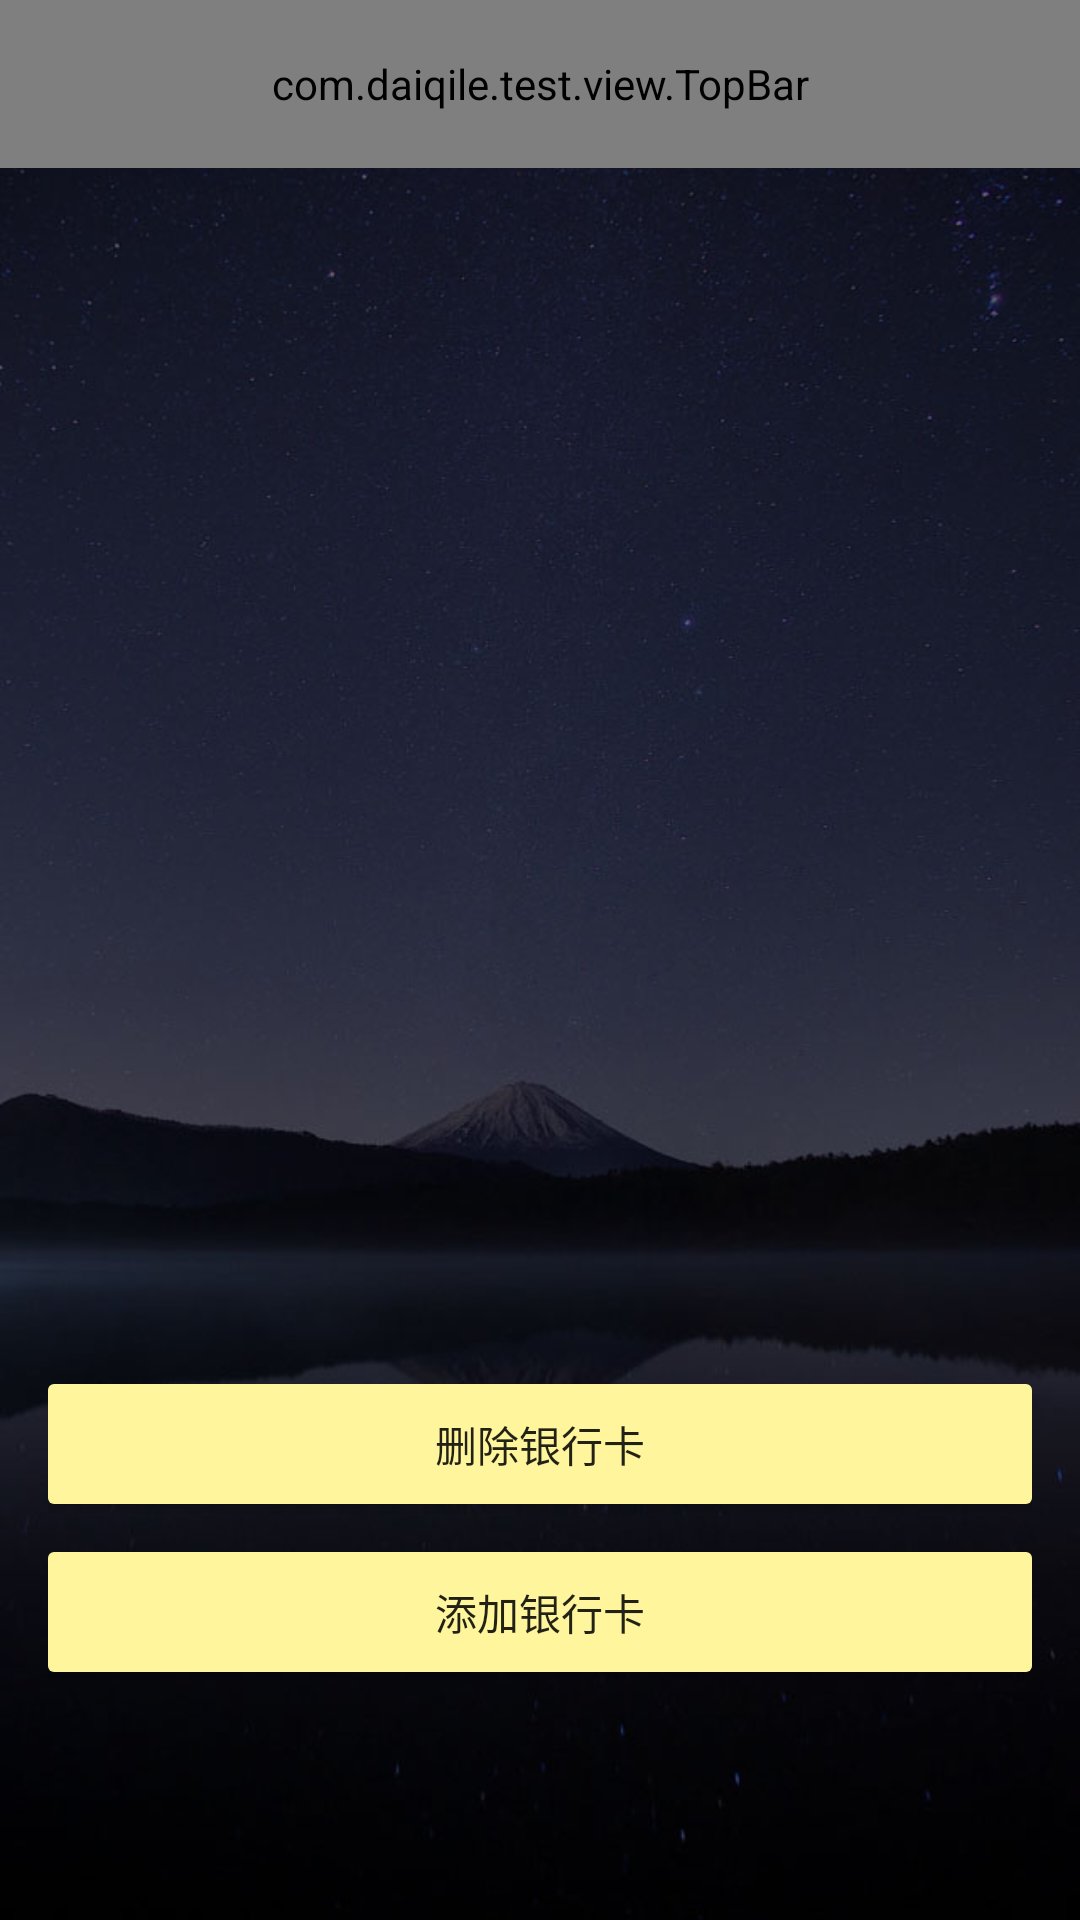

This screen was rendered from an Android layout file. Write that file and the resources it references.
<!-- AndroidManifest.xml: application theme AppTheme.NoActionBar -->
<!-- res/layout/activity_bank_card.xml -->
<?xml version="1.0" encoding="utf-8"?>
<LinearLayout xmlns:android="http://schemas.android.com/apk/res/android"
    xmlns:app="http://schemas.android.com/apk/res-auto"
    android:orientation="vertical"
    android:layout_width="match_parent"
    android:layout_height="match_parent"
    android:background="@drawable/all_bg">

    <com.daiqile.test.view.TopBar
        android:id="@+id/topbar"
        android:layout_width="match_parent"
        android:layout_height="@dimen/appbar_min_height_56"
        app:title="我的银行卡"
        app:titleTextColor="@color/material_white"
        app:titleTextSize="@dimen/appbar_text_size_20"
        app:leftDrawable="@drawable/icon_prev" />

    <android.support.v4.view.ViewPager
        android:id="@+id/view_pager"
        android:layout_width="match_parent"
        android:layout_height="0dp"
        android:layout_weight="1"/>

    <TextView
        android:id="@+id/tv_bank_name"
        android:layout_width="wrap_content"
        android:layout_height="wrap_content"
        android:layout_gravity="center_horizontal"
        android:textColor="@color/material_white"
        android:textSize="22sp"/>

    <LinearLayout
        android:layout_width="match_parent"
        android:layout_height="0dp"
        android:layout_weight="1"
        android:paddingLeft="16dp"
        android:paddingRight="16dp"
        android:orientation="vertical"
        android:gravity="center">

        <Button
            android:id="@+id/btn_remove"
            android:layout_width="match_parent"
            android:layout_height="40dp"
            style="@style/MyButton"
            android:text="删除银行卡"
            android:layout_marginTop="16dp"/>

        <Button
            android:id="@+id/btn_add"
            android:layout_width="match_parent"
            android:layout_height="40dp"
            style="@style/MyButton"
            android:text="添加银行卡"
            android:layout_marginTop="16dp"/>
    </LinearLayout>

</LinearLayout>
<!-- resources referenced by this layout -->
<resources>
  <color name="material_white">#ffffff</color>
  <dimen name="appbar_min_height_56">56dp</dimen>
  <dimen name="appbar_text_size_20">20sp</dimen>
  <!-- drawable all_bg: jpg bitmap (drawable-xhdpi, 73057 bytes) -->
  <!-- drawable icon_prev: png bitmap (drawable-xhdpi, 3138 bytes) -->
  <style name="MyButton">
          <item name="android:background">@drawable/background_button</item>
          <item name="android:textSize">@dimen/main_body_text_size_14</item>
          <item name="android:textColor">@color/material_textBlack_text</item>
      </style>
  <style name="AppTheme.NoActionBar" parent="AppTheme">
          <item name="windowActionBar">false</item>
          <item name="windowNoTitle">true</item>
      </style>
  <!-- drawable background_button (drawable) -->
  <?xml version="1.0" encoding="utf-8"?>
  <selector xmlns:android="http://schemas.android.com/apk/res/android">
      <item
          android:state_pressed="true">
          <shape android:shape="rectangle">
              <corners android:radius="@dimen/corner_radius_size_2"/>
              <solid android:color="@color/material_yellow_100"/>
          </shape>
      </item>
  
      <item
          android:state_enabled="false">
          <shape android:shape="rectangle">
              <corners android:radius="@dimen/corner_radius_size_2"/>
              <solid android:color="@color/material_yellow_100"/>
          </shape>
      </item>
  
      <item>
          <shape android:shape="rectangle">
              <corners android:radius="@dimen/corner_radius_size_2"/>
              <solid android:color="@color/material_yellow_200"/>
          </shape>
      </item>
  </selector>
  <dimen name="main_body_text_size_14">14sp</dimen>
  <color name="material_textBlack_text">#dd000000</color>
  <style name="AppTheme" parent="Theme.AppCompat.Light.DarkActionBar">
          
          <item name="colorPrimary">@color/colorPrimary</item>
          <item name="colorPrimaryDark">@color/colorPrimaryDark</item>
          <item name="colorAccent">@color/colorAccent</item>
      </style>
  <dimen name="corner_radius_size_2">2dp</dimen>
  <color name="material_yellow_100">#fff9c4</color>
  <color name="material_yellow_200">#fff59d</color>
  <color name="colorPrimary">#3F51B5</color>
  <color name="colorPrimaryDark">#FF1a1a26</color>
  <color name="colorAccent">#FF4081</color>
</resources>
